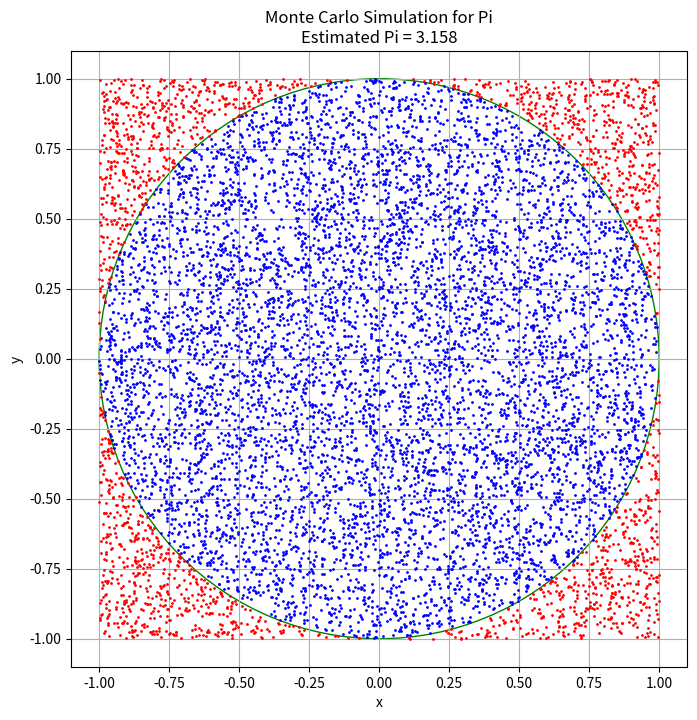

Generate this figure with matplotlib:
import random
import matplotlib.pyplot as plt

# モンテカルロ法で π を近似する関数
def monte_carlo_pi(num_samples):
    inside_circle = 0
    points = []

    for _ in range(num_samples):
        x = random.uniform(-1, 1)
        y = random.uniform(-1, 1)
        distance = x**2 + y**2
        if distance <= 1:
            inside_circle += 1
            points.append((x, y, 'b'))  # 円の内側の点（青）
        else:
            points.append((x, y, 'r'))  # 円の外側の点（赤）

    pi_estimate = (inside_circle / num_samples) * 4
    return pi_estimate, points

# サンプル数
num_samples = 10000

# π の近似値を求め、点を取得
pi_estimate, points = monte_carlo_pi(num_samples)

# 点をプロット
plt.figure(figsize=(8, 8))
for point in points:
    plt.plot(point[0], point[1], marker='o', color=point[2], markersize=1)

# 単位円をプロット
circle = plt.Circle((0, 0), 1, color='g', fill=False)
plt.gca().add_artist(circle)

# グラフの設定
plt.xlim(-1.1, 1.1)
plt.ylim(-1.1, 1.1)
plt.title(f'Monte Carlo Simulation for Pi\nEstimated Pi = {pi_estimate}')
plt.xlabel('x')
plt.ylabel('y')
plt.gca().set_aspect('equal', adjustable='box')
plt.grid(True)
plt.show()